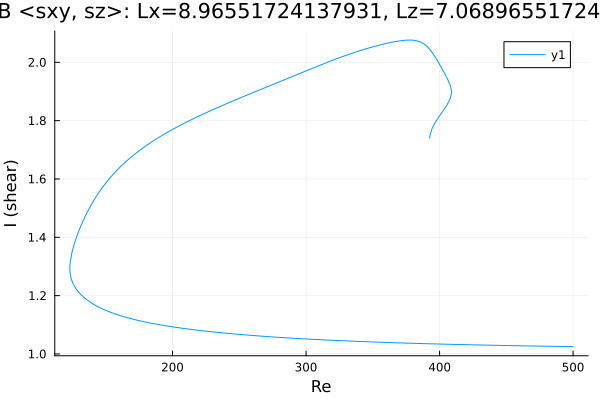

The table this chart was drawn from, first rows:
Re, shear
500.0, 1.025
499.6, 1.025
498.2, 1.025
496.7, 1.026
495.3, 1.026
493.9, 1.026
492.5, 1.026
491.1, 1.026
489.7, 1.026
488.3, 1.026
486.8, 1.026
485.4, 1.026
484, 1.026
482.6, 1.026
481.2, 1.027
479.8, 1.027
478.4, 1.027
476.9, 1.027
475.5, 1.027
474.1, 1.027
472.7, 1.027
471.3, 1.027
469.9, 1.027
468.5, 1.028
467, 1.028
465.6, 1.028
464.2, 1.028
462.8, 1.028
461.4, 1.028
460, 1.028
458.6, 1.028
457.1, 1.028
455.7, 1.029
454.3, 1.029
452.9, 1.029
451.5, 1.029
450.1, 1.029
448.7, 1.029
447.2, 1.029
445.8, 1.029
444.4, 1.029
443, 1.03
441.6, 1.03
440.2, 1.03
438.8, 1.03
437.3, 1.03
435.9, 1.03
434.5, 1.03
433.1, 1.031
431.7, 1.031
430.3, 1.031
428.9, 1.031
427.4, 1.031
426, 1.031
424.6, 1.031
423.2, 1.032
421.8, 1.032
420.4, 1.032
419, 1.032
417.5, 1.032
... 546 more rows
